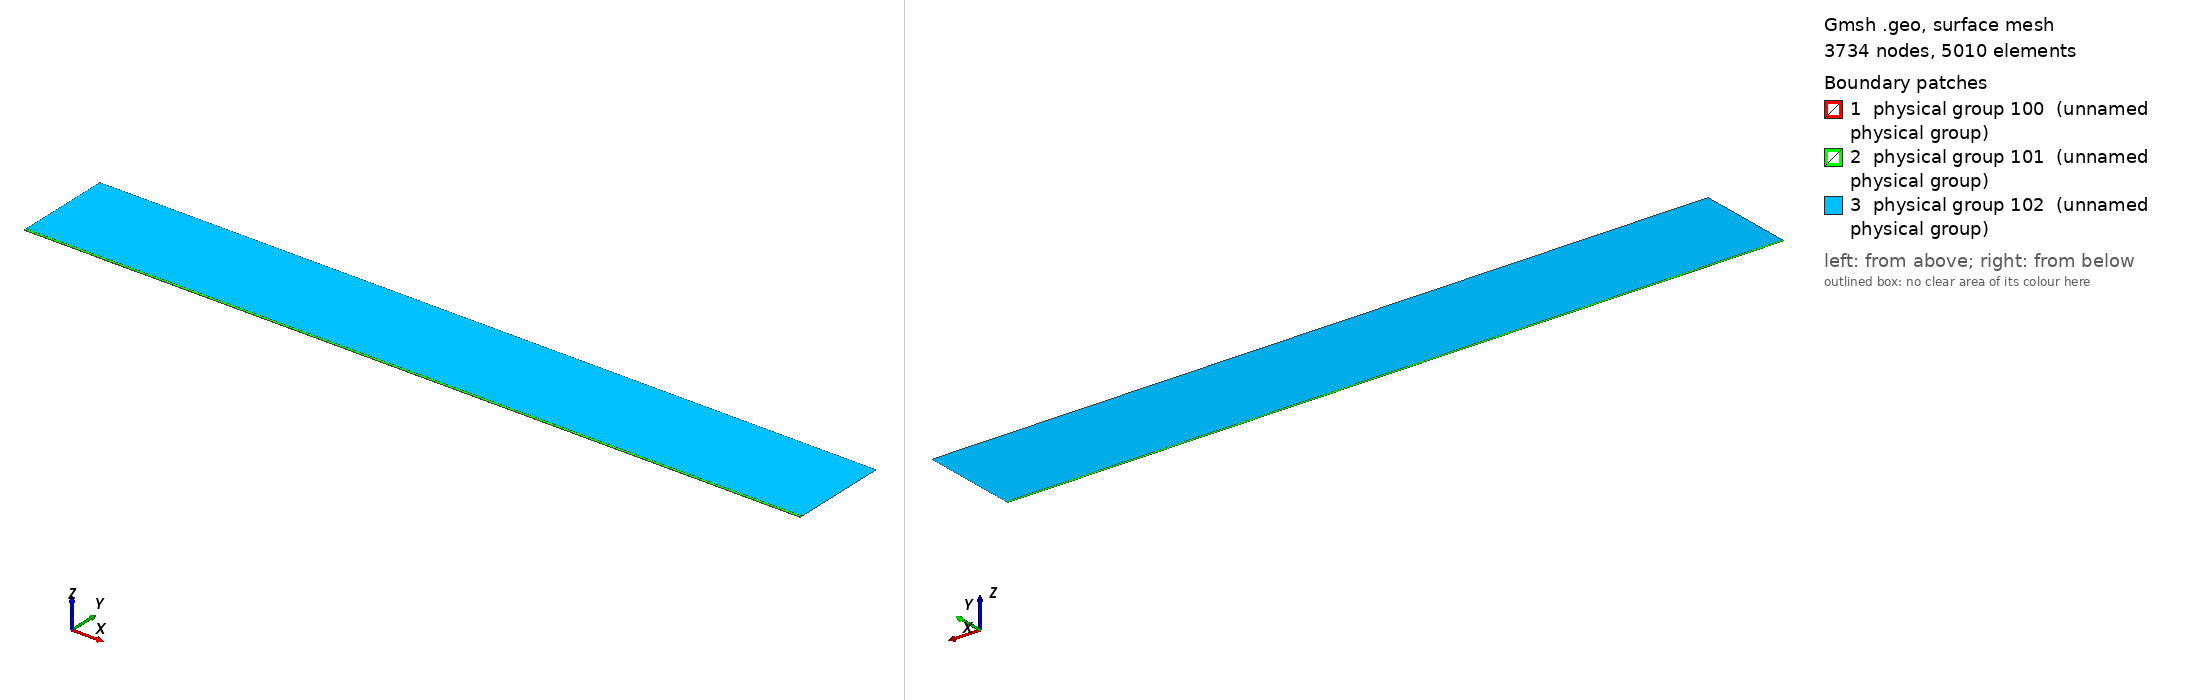

Gmsh geometry script, surface-meshed: 3734 nodes, 5010 surface elements. Boundary patches (legend numbers): 1 physical group 100 (unnamed physical group), 2 physical group 101 (unnamed physical group), 3 physical group 102 (unnamed physical group). Left view from above one corner, right view from below the opposite corner. Legend entries are the model's physical surfaces. The drawing asked Gmsh for element sizes between 1% and 20% of the model's largest extent; the script's own settings can give other sizes.

=== mesh.geo (drawn) ===
// Macro parameters
deltaStar = 1;
D = 0.25 * deltaStar; // depth of the gap 
W = 80 * deltaStar; // width of the gap
r = 16; // length of non-constant quads upstream and downstream of the gap
s = 8; // length of non-constant quads left and right inside the gap
BL = 0.25 * deltaStar; // height of the second layer of quad elements
BL_upper = 3.5 * deltaStar; // height of the third layer of quad elements
x0 = 100 * deltaStar; // x distance from inflow to gap
lengthOutflow = 1000 * deltaStar; // length after the gap
x3 = W + lengthOutflow; // last point of the domain
height = 150 * deltaStar; // height of the triangular region
triagHeightRegion_inflow = height - BL - BL_upper; // height of the triangular region

// Micro parameters
dx = 0.2; // dx of square elements near the leading and trailing edge of the gap (most resolution-demanding points in the domain)
dy = 1.25 * dx; 
size_triag_v_top = 64; // size of the elements in the upper triangular region

// All the value below are between 0 and 1. =1  means the elements are all equal in size. Avoid using values very close to 1, because we dividing by log(p) in the formula.
dy_in_v_right = 1.5; // heighest quad in the upper layer of quads, in the right part of the gap
dy_in_v_left = 1.75; // heighest quad in the upper layer of quads, in the left part of the gap

// fit (check the file scripts/fit_gmsh.py for more details)
p_in_v_left = 1.0335663036230878 - 1.0234149444433507/(W - 0.8098798097181781)^0.5991729377115732; // densitiy concentration of elements inside the gap, vertically, near the left wall.
p_in_v_right = 1.008073572191136 - 1.1471875292840257/(W - 1.2941255994826328)^0.7890392764815325; // densitiy concentration of elements inside the gap, vertically, near the right wall.
p_in_h_bottom = 0.9; // densitiy concentration of elements inside the gap, horizontally. 
p_in_h_top = 0.9; // densitiy concentration of elements inside the gap, horizontally. 

p_out_h = 0.5; // densitiy concentration of elements outside the gap, horizontally.
p_out_h_upper = 0.5; // densitiy concentration of elements outside the gap, horizontally on the upper layer of quads
p_out_v_inflow_dense = 0.8; // densitiy concentration of elements outside the gap, vertically, near the inflow and the gap
p_out_v_inflow_sparse = 0.99; // densitiy concentration of elements outside the gap, vertically, near the inflow and far from the gap
p_out_v_outflow_dense = 0.9; // densitiy concentration of elements outside the gap, vertically, near the outflow and the gap
p_out_v_outflow_sparse = 0.995; // densitiy concentration of elements outside the gap, vertically, near the outflow and far from the gap
p_triag_h_inflow = 0.8; // densitiy concentration of elements in the triangular region of the domain, horizontally.
p_triag_h_outflow = p_triag_h_inflow; // densitiy concentration of elements in the triangular region of the domain, horizontally.

enlarge_triag_inflow = 1.1; // heigher the value, larger the elements in the triangular region near the inflow
enlarge_triag_outflow = 1.1; // heigher the value, larger the elements in the triangular region near the outflow

// Automated parameters 
a_in_v_right = dx / (W / 2);
a_in_v_left = dx / (W / 2);
a_in_h_bottom = dy / (D / 2);
a_in_h_top = dx / (D / 2);
a_out_h = dx / BL;
a_out_v_inflow_dense = dx / r;
a_out_v_outflow_dense = dx / r;

// for the derivation of the formula, see file 20250123_gmshFormula.md in the docs folder
N_in_v_right = Ceil( Log (a_in_v_right / (1 - p_in_v_right + a_in_v_right * p_in_v_right)) / Log(p_in_v_right) );
N_in_v_left = Ceil( Log (a_in_v_left / (1 - p_in_v_left + a_in_v_left * p_in_v_left)) / Log(p_in_v_left) );
N_in_h_bottom = Ceil( Log (a_in_h_bottom / (1 - p_in_h_bottom + a_in_h_bottom * p_in_h_bottom)) / Log(p_in_h_bottom) );
N_in_h_top = Ceil( Log (a_in_h_top / (1 - p_in_h_top + a_in_h_top * p_in_h_top)) / Log(p_in_h_top) );
N_out_h = Ceil( Log (a_out_h / (1 - p_out_h + a_out_h * p_out_h)) / Log(p_out_h) ) + 1; // + 1 is to correct the fact that the distance is too small to properly approximate the dx length
N_out_v_inflow_dense = Ceil( Log (a_out_v_inflow_dense / (1 - p_out_v_inflow_dense + a_out_v_inflow_dense * p_out_v_inflow_dense)) / Log(p_out_v_inflow_dense) );
N_out_v_outflow_dense = Ceil( Log (a_out_v_outflow_dense / (1 - p_out_v_outflow_dense + a_out_v_outflow_dense * p_out_v_outflow_dense)) / Log(p_out_v_outflow_dense) );

p_for_a_out_v_inflow_sparse_computation = p_out_v_inflow_dense;
p_for_a_out_v_outflow_sparse_computation = (p_out_v_outflow_dense + p_out_v_outflow_dense) / 2;
a_out_v_inflow_sparse = r / (x0 - r) * (1 - p_for_a_out_v_inflow_sparse_computation) / (1 - p_for_a_out_v_inflow_sparse_computation^(N_out_v_inflow_dense + 1));
a_out_v_outflow_sparse = r / (lengthOutflow - r) * (1 - p_for_a_out_v_outflow_sparse_computation) / (1 - p_for_a_out_v_outflow_sparse_computation^(N_out_v_outflow_dense + 1));

N_out_v_inflow_sparse = Ceil( Log(a_out_v_inflow_sparse / (1 - p_out_v_inflow_sparse + a_out_v_inflow_sparse * p_out_v_inflow_sparse)) / Log(p_out_v_inflow_sparse) );
N_out_v_outflow_sparse = Ceil( Log(a_out_v_outflow_sparse / (1 - p_out_v_outflow_sparse + a_out_v_outflow_sparse * p_out_v_outflow_sparse)) / Log(p_out_v_outflow_sparse) );


// second layer of quads
a_out_h_upper = (BL) / (BL_upper) * (1 - p_out_h) / (1 - p_out_h^(N_out_h + 1));
N_out_h_upper = Ceil( Log(a_out_h_upper / (1 - p_out_h_upper + a_out_h_upper * p_out_h_upper)) / Log(p_out_h_upper) );

// ---------------------------
// for triangular region
// ---------------------------
a_triag_h_inflow = (BL_upper) / (triagHeightRegion_inflow) * (1 - p_out_h_upper) / (1 - p_out_h_upper^(N_out_h_upper + 1));
a_triag_h_outflow = a_triag_h_inflow;
N_triag_v_top = Ceil( (x3 + x0) / size_triag_v_top ); // we assume p_triag_v = 1, otherwise the formula is different
N_triag_h_inflow = Ceil( Log(a_triag_h_inflow / (1 - p_triag_h_inflow + a_triag_h_inflow * p_triag_h_inflow)) / Log(p_triag_h_inflow) );
N_triag_h_outflow = Ceil( Log(a_triag_h_outflow / (1 - p_triag_h_outflow + a_triag_h_outflow * p_triag_h_outflow)) / Log(p_triag_h_outflow) );
N_triag_h_inflow = Ceil( N_triag_h_inflow / enlarge_triag_inflow );
N_triag_h_outflow = Ceil( N_triag_h_outflow / enlarge_triag_outflow );

Point(1) = {-x0, 0, 0};
Point(2) = {0,0,0};
Point(3) = {0,-D,0};
Point(4) = {W,-D,0};
Point(5) = {W,0,0};
Point(6) = {x3,0,0};
Point(8) = {x3,height,0};
Point(7) = {x3,BL,0};
Point(9) = {-x0,height,0};
Point(10) = {-x0,BL,0};
Point(11) = {0,BL,0};
Point(12) = {W,BL,0};
Point(13) = {W/2,0,0};
Point(14) = {W/2,BL,0};
Point(15) = {0,-D/2,0};
Point(16) = {W/2,-D,0};
Point(17) = {W,-D/2,0};
Point(18) = {-r,0,0};
Point(19) = {-r,BL,0};
Point(20) = {W + r,0,0};
Point(21) = {W + r,BL,0};
Point(22) = {-x0,BL+BL_upper,0};
Point(23) = {-r,BL+BL_upper,0};
Point(24) = {W + r,BL+BL_upper,0};
Point(25) = {x3,BL+BL_upper,0};
Point(26) = {0,BL+BL_upper,0};
Point(27) = {W/2,BL+BL_upper,0};
Point(28) = {W,BL+BL_upper,0};

Line(1) = {1,18};
Line(2) = {2,15};
Line(3) = {3,16};
Line(4) = {4,17};
Line(5) = {5,20};
Line(6) = {6,7};
Line(7) = {7,25};
Line(8) = {8,9};
Line(9) = {9,22};
Line(10) = {10,19};
Line(11) = {10,1};
Line(12) = {11,14};
Line(13) = {12,21};
Line(14) = {2,13};
Line(15) = {15,3};
Line(16) = {16,4};
Line(17) = {17,5};
Line(18) = {13,5};
Line(19) = {14,12};
Line(20) = {18,2};
Line(21) = {20,6};
Line(22) = {21,7};
Line(23) = {19,11};
Line(24) = {22,10};
Line(25) = {25,8};
Line(26) = {25,24};
Line(27) = {22,23};
Line(30) = {23,26};
Line(31) = {26,27};
Line(32) = {27,28};
Line(33) = {28,24};

// outer quads
Curve Loop(1) = {5, 21, 6, -22, -13, -19, -12, -23, -10, 11, 1, 20, 14, 18};
Plane Surface(1) = {1};

// inside gap
Curve Loop(2) = {2, 15, 3, 16, 4, 17, -18, -14};
Plane Surface(2) = {2};

// triangular region
Curve Loop(3) = {-26, 25, 8, 9, 27, 30, 31,32,33};
Plane Surface(3) = {3};

// 3rd layer of quads
Curve Loop(4) = {-24, 27, 30, 31,32,33, -26,-7,-22,-13,-19,-12,-23,-10};

Plane Surface(4) = {4};


// This defines the surfaces that will be meshed with quad elements
Transfinite Surface {1} = {1, 6, 7, 10};
Transfinite Surface {2} = {3, 4, 5, 2}; // number '2' must match the number '2' of plane surface
Transfinite Surface {4} = {7, 25, 22, 10};

Transfinite Curve {18, 16, 19,32} = N_in_v_right Using Progression p_in_v_right;
Transfinite Curve {-14, -3, -12, -31} = N_in_v_left Using Progression p_in_v_left;

Transfinite Curve {15, -4} = N_in_h_bottom Using Progression p_in_h_bottom;
Transfinite Curve {-2, 17} = N_in_h_top Using Progression p_in_h_top;


Transfinite Curve {11, -6} = N_out_h Using Progression p_out_h;
Transfinite Curve {24, 28, 29, -7} = N_out_h_upper Using Progression p_out_h_upper;
Transfinite Curve {10, 1, 27} = N_out_v_inflow_sparse Using Progression p_out_v_inflow_sparse;
Transfinite Curve {20, 23, 30} = N_out_v_inflow_dense Using Progression p_out_v_inflow_dense;
Transfinite Curve {-21, -22, 26} = N_out_v_outflow_sparse Using Progression p_out_v_outflow_sparse;
Transfinite Curve {-5, -13,-33} = N_out_v_outflow_dense Using Progression p_out_v_outflow_dense;

Recombine Surface {1, 2, 4};

// for triangluar region
Transfinite Curve {8} = N_triag_v_top Using Progression 1;
Transfinite Curve {-25} = N_triag_h_outflow Using Progression p_triag_h_outflow;
Transfinite Curve {9} = N_triag_h_inflow Using Progression p_triag_h_inflow;


// defining boundary
Physical Curve(1) = {9,24,11}; // inlet
Physical Curve(2) = {7,25,6}; // outlet
Physical Curve(3) = {8}; // top
Physical Curve(4) = {1, 20, 2, 15, 3, 16, 4, 17, 5, 21}; // wall


Physical Surface(100) = {1};
Physical Surface(101) = {2, 4};
Physical Surface(102) = {3};
